Run: headless pygame with SDL's dummy video driver; simulated clock (each Clock.tick advances the game by its frame time, no real sleeping); random seed 0; keys injected as events and as key.get_pressed() state; no mouse input.
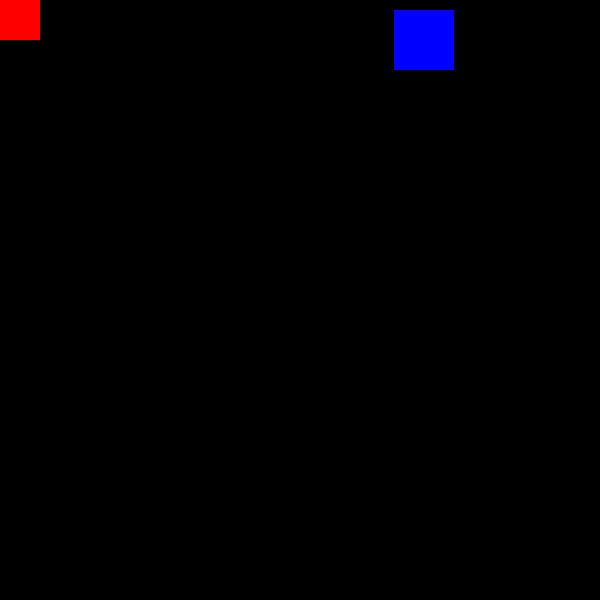
Frame 1 of 4 · flips 1–60 · no input
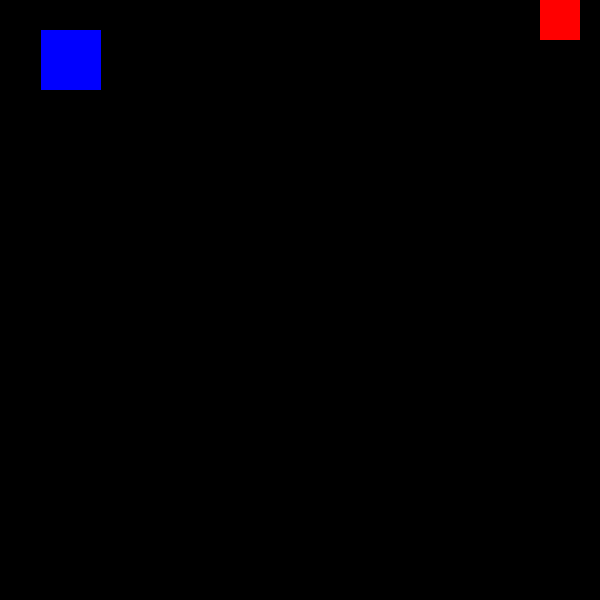
Frame 2 of 4 · flips 61–180 · tapped SPACE, RETURN · held RIGHT (→), D
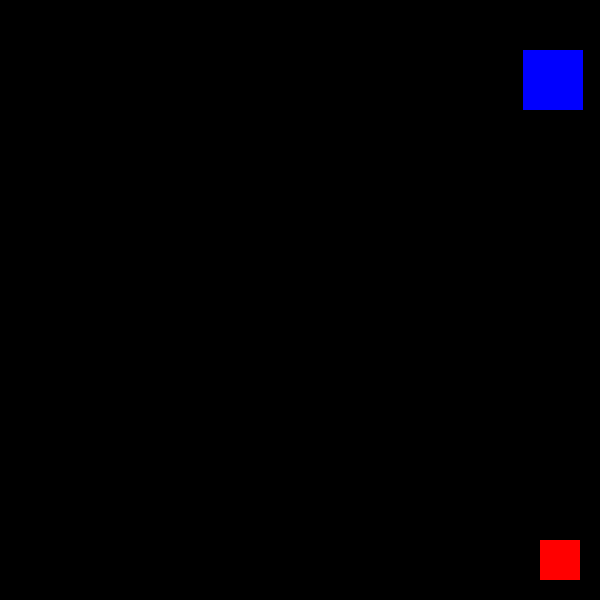
Frame 3 of 4 · flips 181–300 · held DOWN (↓), S
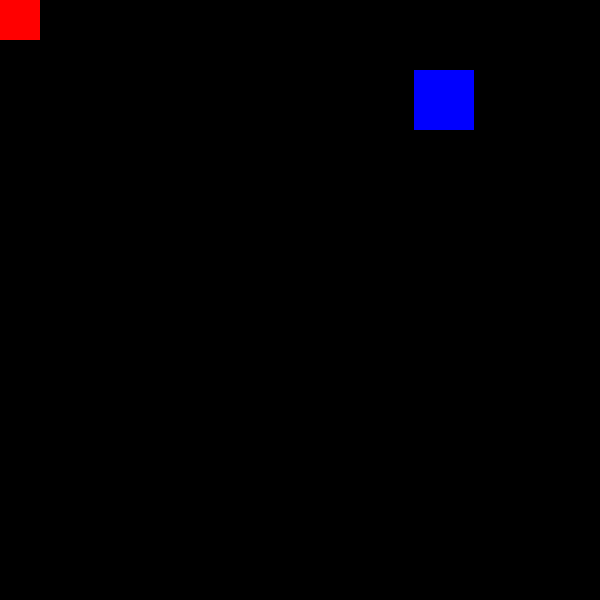
Frame 4 of 4 · flips 301–420 · held LEFT (←), A, UP (↑), W

The pygame program that drew these frames:

import pygame
import random
import time
"""
import time
s = 100
for i in range(len(s)):
    level += 1
    time.sleep(5)
    print(s)
"""
pygame.init()

screen = pygame.display.set_mode((600, 600))

done = False
a = -60
b = 0
x = 0
y = 0 
speed = 10  # Set the speed for movement
move = 10
clock = pygame.time.Clock()

while not done:
    for event in pygame.event.get():
        if event.type == pygame.QUIT:
            done = True

    keys = pygame.key.get_pressed()
    if keys[pygame.K_DOWN]:
            if y != 540:
                y += speed
            else:
                y += 0
    if keys[pygame.K_UP]:
            if y != 0:
                y -= speed
            else:
                y -= 0
    if keys[pygame.K_RIGHT]:
            if x != 540:
                x += speed
            else:
                x += 0
    if keys[pygame.K_LEFT]:
            if x != 0:
                x -= speed
            else:
                x -= 0
    if b != 540: 
        b += move 
    else:
        b = -40
        a = random.randint(0, 540) 
    if x < a + 60 and x + 40 > a and y < b + 60 and y + 40 > b:
        done = True
    screen.fill((0, 0, 0))
    pygame.draw.rect(screen, (255, 0, 0), pygame.Rect(x, y, 40, 40))
    
    pygame.draw.rect(screen, (0, 0, 255), pygame.Rect(a, b, 60, 60))

    pygame.display.flip()
    clock.tick(70)  
pygame.quit()
